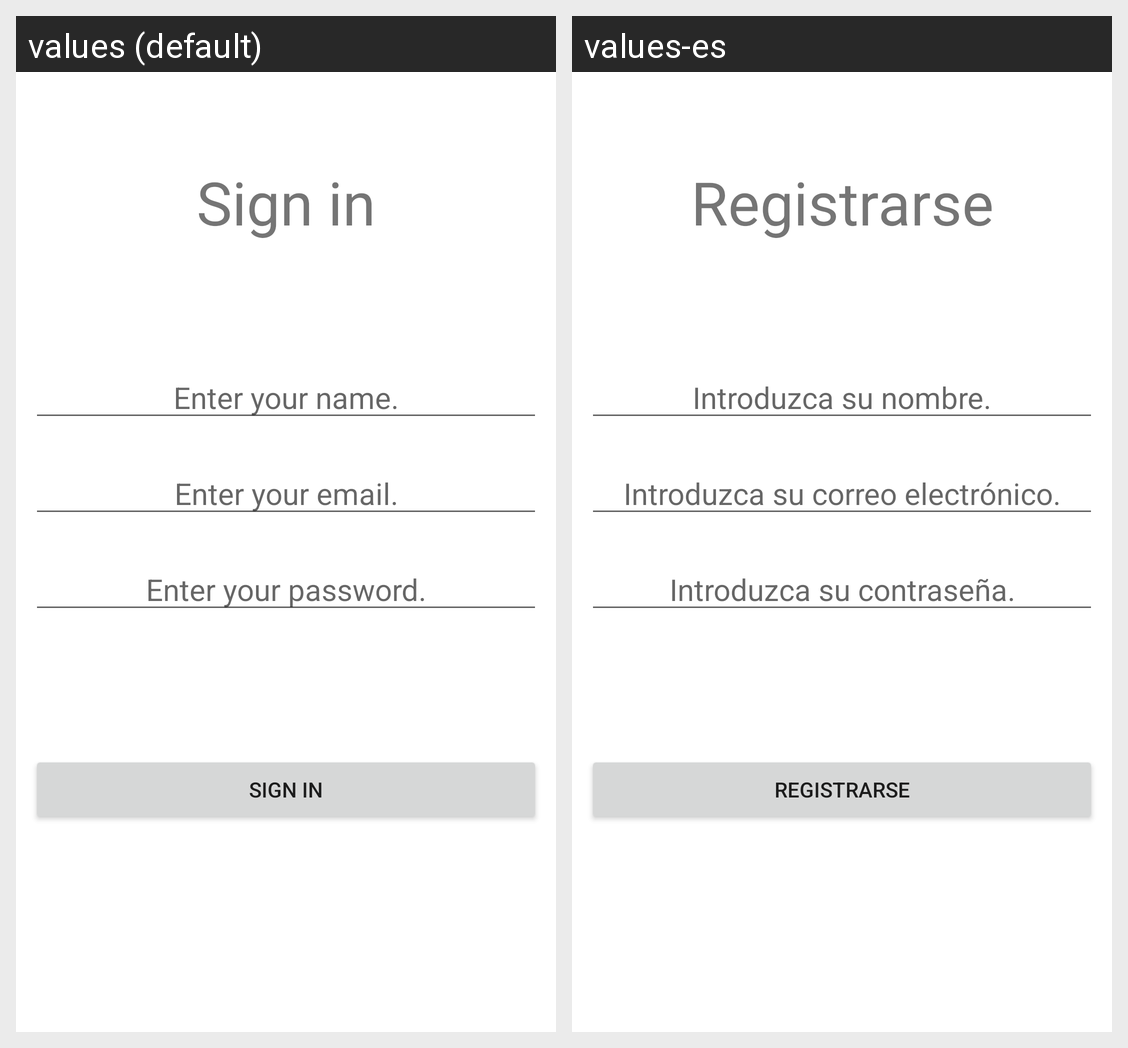

Here is an Android app screen in its default locale and in the app's own translations. Write out the translated-string differences for the strings that appear on this screen.
Android screen res/layout/activity_sigin.xml rendered under 2 locales, left to right: values (default), values-es. Device: Nexus 5 (rendered at 1080×1920; each locale shown at half size, 540×960, under a caption strip naming it); theme Theme.ProyectoAndroid.
Strings drawn on this screen, with the default value and each locale's value (text and hints the layout hard-codes, and strings that could not be matched under every locale, appear in the picture but are not listed):

registro_usuario
  values: Sign in
  values-es: Registrarse

introduzca_nombre
  values: Enter your name.
  values-es: Introduzca su nombre.

introduzca_correo
  values: Enter your email.
  values-es: Introduzca su correo electrónico.
